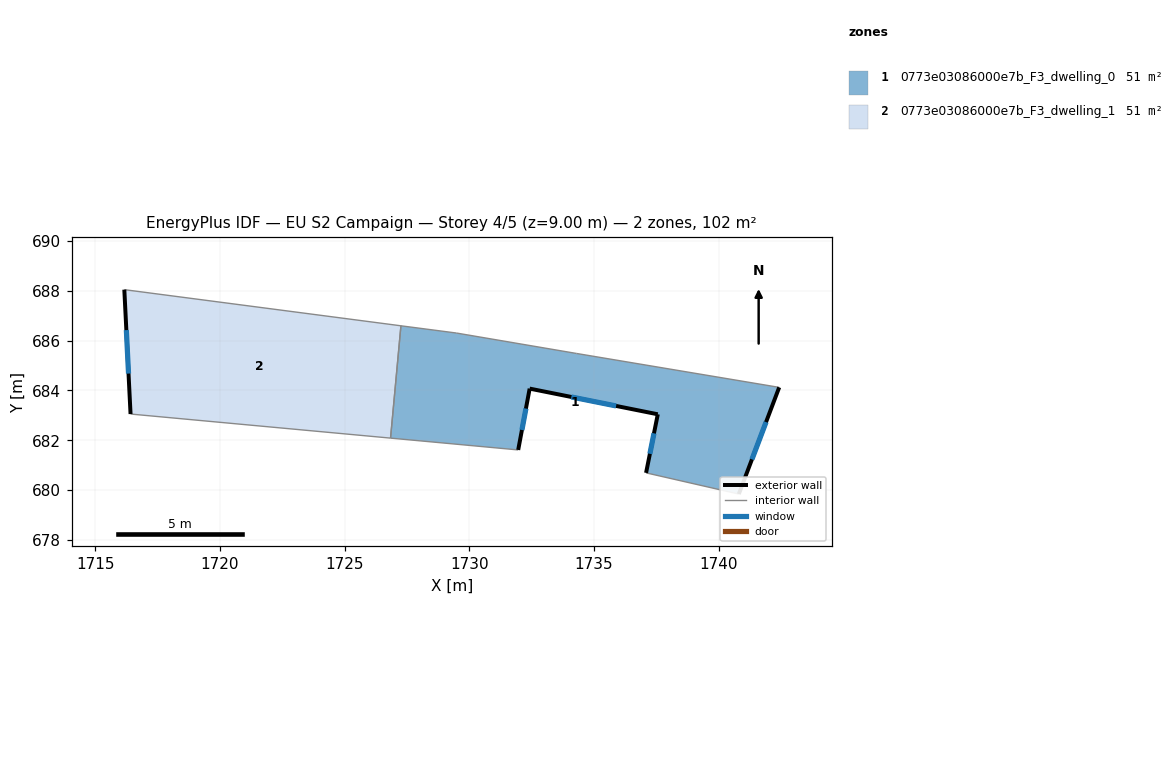
=== STOREY PLAN SPEC (per zone: floor XY polygon, exterior-wall plan segments, windows/doors) ===
zone 1: 0773e03086000e7b_F3_dwelling_0  (51.2 m²)
  floor: (1742.43, 684.12) (1740.81, 679.84) (1737.09, 680.69) (1737.56, 683.04) (1732.42, 684.07) (1731.96, 681.61) (1726.84, 682.09) (1727.26, 686.59) (1729.48, 686.30) (1734.30, 685.48)
  exterior wall: (1731.96, 681.61) – (1732.42, 684.07)  [2.5 m]
    window: (1732.11, 682.41) – (1732.27, 683.27)  [0.9 m²]
  exterior wall: (1740.81, 679.84) – (1742.43, 684.12)  [4.6 m]
    window: (1741.34, 681.23) – (1741.90, 682.73)  [1.7 m²]
  exterior wall: (1737.56, 683.04) – (1737.09, 680.69)  [2.4 m]
    window: (1737.41, 682.28) – (1737.24, 681.46)  [0.9 m²]
  exterior wall: (1732.42, 684.07) – (1737.56, 683.04)  [5.2 m]
    window: (1734.09, 683.74) – (1735.89, 683.38)  [1.9 m²]
  interior walls: 6
zone 2: 0773e03086000e7b_F3_dwelling_1  (51.2 m²)
  floor: (1727.26, 686.59) (1726.84, 682.09) (1716.41, 683.05) (1716.16, 688.04)
  exterior wall: (1716.16, 688.04) – (1716.41, 683.05)  [5.0 m]
    window: (1716.24, 686.42) – (1716.33, 684.67)  [1.8 m²]
  interior walls: 3

=== DERIVED (storey summary) ===
Building: EU S2 Campaign
Storey: 4 of 5  (floor level z = 9.00 m)
Storey gross floor area: 102.4 m²
Zones on this storey: 2
  - 0773e03086000e7b_F3_dwelling_0: floor 51.2 m²; exterior wall 14.7 m (44.2 m²); 4 window(s) 5.4 m²; WWR 12.2%
  - 0773e03086000e7b_F3_dwelling_1: floor 51.2 m²; exterior wall 5.0 m (15.0 m²); 1 window(s) 1.8 m²; WWR 12.2%
Zone adjacency (shared interzone walls):
  - 0773e03086000e7b_F3_dwelling_0 ↔ 0773e03086000e7b_F3_dwelling_1